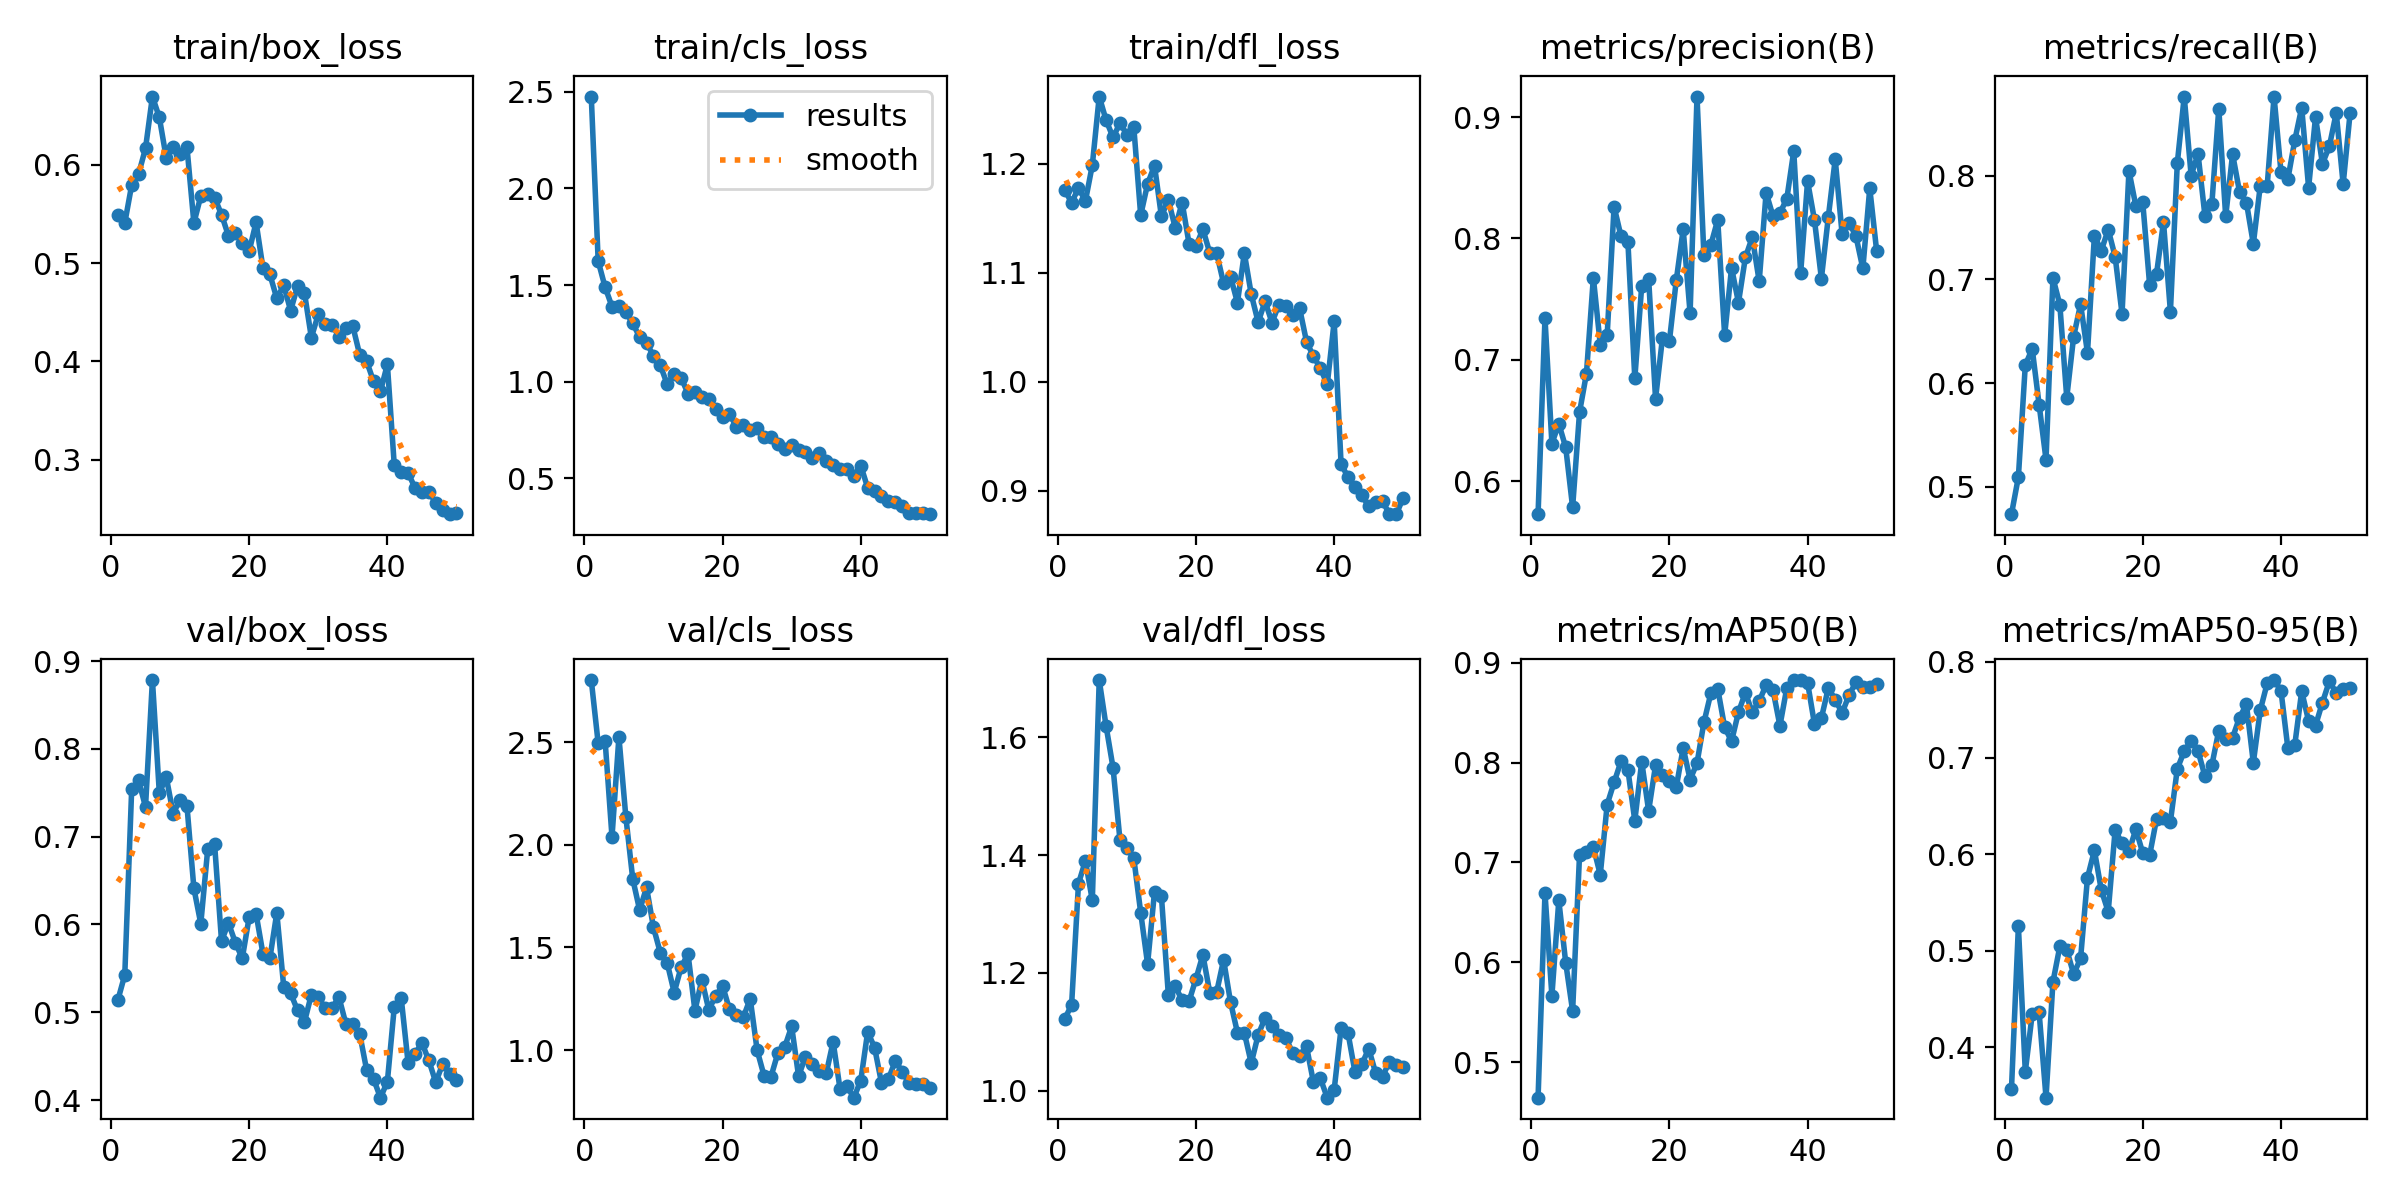

Values plotted in this chart, from the file beside it:
epoch, time, train/box_loss, train/cls_loss, train/dfl_loss, metrics/precision(B), metrics/recall(B), metrics/mAP50(B), metrics/mAP50-95(B), val/box_loss, val/cls_loss, val/dfl_loss, lr/pg0, lr/pg1, lr/pg2
1, 8.942, 0.5487, 2.475, 1.176, 0.5727, 0.4736, 0.4645, 0.3568, 0.5139, 2.802, 1.122, 0.0003334, 0.0003334, 0.0003334
2, 16.57, 0.5409, 1.624, 1.164, 0.7343, 0.5094, 0.6694, 0.5256, 0.5425, 2.494, 1.145, 0.0006702, 0.0006702, 0.0006702
3, 24.26, 0.5796, 1.49, 1.178, 0.631, 0.6172, 0.5665, 0.3748, 0.7545, 2.508, 1.352, 0.0009934, 0.0009934, 0.0009934
4, 31.68, 0.5908, 1.389, 1.166, 0.6473, 0.6331, 0.662, 0.4345, 0.764, 2.038, 1.39, 0.001303, 0.001303, 0.001303
5, 39.81, 0.6169, 1.393, 1.198, 0.6278, 0.5792, 0.5996, 0.4363, 0.7339, 2.525, 1.323, 0.001537, 0.001537, 0.001537
6, 47.63, 0.6696, 1.361, 1.261, 0.5784, 0.526, 0.5513, 0.3478, 0.8784, 2.136, 1.697, 0.001505, 0.001505, 0.001505
7, 54.73, 0.6484, 1.302, 1.24, 0.6567, 0.7014, 0.7076, 0.4677, 0.7496, 1.834, 1.618, 0.001473, 0.001473, 0.001473
8, 61.89, 0.6072, 1.232, 1.224, 0.6885, 0.6754, 0.7105, 0.5047, 0.768, 1.682, 1.548, 0.00144, 0.00144, 0.00144
9, 69.46, 0.6179, 1.2, 1.237, 0.7676, 0.5859, 0.7155, 0.5011, 0.7263, 1.792, 1.426, 0.001408, 0.001408, 0.001408
10, 76.53, 0.6114, 1.135, 1.227, 0.7126, 0.6448, 0.6877, 0.476, 0.7421, 1.598, 1.411, 0.001375, 0.001375, 0.001375
11, 83.69, 0.6181, 1.085, 1.234, 0.7204, 0.676, 0.7579, 0.4921, 0.7349, 1.473, 1.395, 0.001343, 0.001343, 0.001343
12, 91.01, 0.5409, 0.986, 1.153, 0.8262, 0.6291, 0.7801, 0.5758, 0.6412, 1.423, 1.302, 0.001311, 0.001311, 0.001311
13, 98.27, 0.5683, 1.04, 1.181, 0.8018, 0.742, 0.8011, 0.6042, 0.6008, 1.28, 1.215, 0.001278, 0.001278, 0.001278
14, 106.1, 0.5707, 1.021, 1.198, 0.7971, 0.7276, 0.7927, 0.5631, 0.6856, 1.403, 1.338, 0.001246, 0.001246, 0.001246
15, 113.9, 0.5666, 0.9392, 1.152, 0.6846, 0.7479, 0.7417, 0.5406, 0.6911, 1.468, 1.331, 0.001213, 0.001213, 0.001213
16, 121.2, 0.5495, 0.9459, 1.167, 0.761, 0.7219, 0.8009, 0.6253, 0.5811, 1.192, 1.163, 0.001181, 0.001181, 0.001181
17, 128.2, 0.5279, 0.9233, 1.141, 0.7668, 0.6667, 0.7516, 0.6115, 0.6018, 1.343, 1.178, 0.001149, 0.001149, 0.001149
18, 135.6, 0.5307, 0.9116, 1.164, 0.6678, 0.8046, 0.7972, 0.6033, 0.5794, 1.197, 1.153, 0.001116, 0.001116, 0.001116
19, 142.7, 0.521, 0.8594, 1.127, 0.7178, 0.7705, 0.7879, 0.6261, 0.5613, 1.262, 1.152, 0.001084, 0.001084, 0.001084
20, 150.1, 0.5123, 0.819, 1.124, 0.7151, 0.774, 0.7815, 0.6015, 0.6082, 1.313, 1.19, 0.001051, 0.001051, 0.001051
21, 157.1, 0.5416, 0.8326, 1.14, 0.7655, 0.6941, 0.7754, 0.5994, 0.6121, 1.198, 1.231, 0.001019, 0.001019, 0.001019
22, 164.3, 0.4949, 0.7681, 1.118, 0.8075, 0.7056, 0.8146, 0.637, 0.5664, 1.172, 1.167, 0.0009865, 0.0009865, 0.0009865
23, 171.9, 0.4885, 0.7773, 1.118, 0.7383, 0.7552, 0.783, 0.6375, 0.5616, 1.159, 1.168, 0.0009541, 0.0009541, 0.0009541
24, 180.1, 0.4642, 0.7493, 1.09, 0.9169, 0.6687, 0.7994, 0.634, 0.6133, 1.25, 1.222, 0.0009217, 0.0009217, 0.0009217
25, 187.2, 0.4775, 0.7588, 1.096, 0.786, 0.8121, 0.8401, 0.6888, 0.529, 0.9996, 1.151, 0.0008893, 0.0008893, 0.0008893
26, 194, 0.4518, 0.7154, 1.073, 0.7946, 0.8761, 0.8693, 0.7071, 0.5217, 0.8756, 1.099, 0.0008569, 0.0008569, 0.0008569
27, 201.3, 0.4764, 0.7156, 1.118, 0.8153, 0.8, 0.8739, 0.7179, 0.5021, 0.8695, 1.098, 0.0008245, 0.0008245, 0.0008245
28, 208.5, 0.4699, 0.6766, 1.08, 0.7202, 0.8208, 0.8353, 0.7073, 0.4888, 0.9852, 1.047, 0.0007921, 0.0007921, 0.0007921
29, 215.7, 0.4243, 0.653, 1.055, 0.7758, 0.761, 0.8214, 0.681, 0.5201, 1.016, 1.095, 0.0007597, 0.0007597, 0.0007597
30, 222.7, 0.448, 0.6724, 1.074, 0.7471, 0.7727, 0.8504, 0.6925, 0.5172, 1.115, 1.124, 0.0007273, 0.0007273, 0.0007273
31, 229.9, 0.4381, 0.6459, 1.054, 0.7843, 0.8646, 0.8699, 0.7284, 0.5045, 0.8729, 1.11, 0.0006949, 0.0006949, 0.0006949
32, 237.5, 0.4375, 0.6369, 1.071, 0.801, 0.7606, 0.8501, 0.7198, 0.5052, 0.9686, 1.095, 0.0006625, 0.0006625, 0.0006625
33, 245.7, 0.4253, 0.6059, 1.069, 0.7646, 0.8207, 0.8617, 0.7211, 0.5169, 0.9344, 1.09, 0.0006301, 0.0006301, 0.0006301
34, 252.9, 0.4341, 0.6299, 1.061, 0.8376, 0.7844, 0.8774, 0.7419, 0.4865, 0.8975, 1.064, 0.0005976, 0.0005976, 0.0005976
35, 260.1, 0.4359, 0.5914, 1.067, 0.8184, 0.774, 0.8724, 0.7555, 0.4863, 0.8864, 1.06, 0.0005652, 0.0005652, 0.0005652
36, 267.7, 0.4067, 0.5679, 1.037, 0.8208, 0.7342, 0.8367, 0.6952, 0.4753, 1.04, 1.075, 0.0005328, 0.0005328, 0.0005328
37, 274.9, 0.4002, 0.5484, 1.023, 0.8328, 0.7899, 0.875, 0.7493, 0.4342, 0.8106, 1.015, 0.0005004, 0.0005004, 0.0005004
38, 282.1, 0.3798, 0.5485, 1.013, 0.8719, 0.7896, 0.8822, 0.7773, 0.424, 0.8231, 1.021, 0.000468, 0.000468, 0.000468
39, 289.4, 0.3696, 0.514, 0.9975, 0.7715, 0.8761, 0.8825, 0.7808, 0.4027, 0.7683, 0.9884, 0.0004356, 0.0004356, 0.0004356
40, 297.2, 0.3971, 0.5663, 1.055, 0.8472, 0.8036, 0.88, 0.77, 0.4208, 0.8519, 1.002, 0.0004032, 0.0004032, 0.0004032
41, 307, 0.2943, 0.4521, 0.9247, 0.8151, 0.7967, 0.8385, 0.71, 0.5059, 1.089, 1.106, 0.0003708, 0.0003708, 0.0003708
42, 315.2, 0.288, 0.4349, 0.9126, 0.7669, 0.834, 0.8445, 0.7136, 0.5163, 1.012, 1.098, 0.0003384, 0.0003384, 0.0003384
43, 322.3, 0.2865, 0.4104, 0.9032, 0.8175, 0.8655, 0.8745, 0.7692, 0.4423, 0.8404, 1.033, 0.000306, 0.000306, 0.000306
44, 329.3, 0.2714, 0.3816, 0.8959, 0.8652, 0.7883, 0.863, 0.7383, 0.4524, 0.8586, 1.045, 0.0002736, 0.0002736, 0.0002736
45, 336.8, 0.2676, 0.3785, 0.8861, 0.8034, 0.8563, 0.8496, 0.7336, 0.4652, 0.9477, 1.071, 0.0002412, 0.0002412, 0.0002412
46, 343.8, 0.2676, 0.3572, 0.8895, 0.8129, 0.8113, 0.8674, 0.7575, 0.4451, 0.8942, 1.03, 0.0002088, 0.0002088, 0.0002088
47, 350.7, 0.256, 0.3202, 0.8907, 0.8019, 0.8281, 0.8804, 0.7795, 0.4202, 0.8392, 1.024, 0.0001764, 0.0001764, 0.0001764
48, 357.7, 0.2483, 0.3203, 0.8787, 0.7752, 0.8604, 0.8761, 0.7674, 0.4409, 0.8353, 1.049, 0.000144, 0.000144, 0.000144
49, 365.1, 0.2446, 0.3213, 0.8788, 0.8413, 0.7917, 0.8756, 0.7712, 0.4299, 0.8372, 1.044, 0.0001116, 0.0001116, 0.0001116
50, 372.1, 0.2461, 0.3154, 0.8939, 0.7895, 0.8599, 0.8789, 0.7727, 0.4222, 0.8143, 1.04, 7.91714e-05, 7.91714e-05, 7.91714e-05
